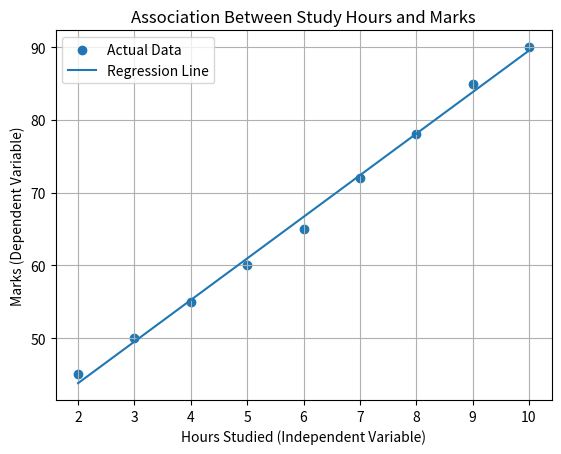

Python code for this plot:
# AIML Assignment 1
# Identify the Association Between Dependent and Independent Variables

import pandas as pd
import numpy as np
import matplotlib.pyplot as plt

# -----------------------------
# 1. Create Dataset
# -----------------------------
data = {
    "Hours_Studied": [2, 3, 4, 5, 6, 7, 8, 9, 10],
    "Marks": [45, 50, 55, 60, 65, 72, 78, 85, 90]
}

df = pd.DataFrame(data)

# -----------------------------
# 2. Define Variables
# -----------------------------
# Independent Variable (X)
X = df["Hours_Studied"].values

# Dependent Variable (Y)
Y = df["Marks"].values

# -----------------------------
# 3. Calculate Correlation
# -----------------------------
correlation = np.corrcoef(X, Y)[0, 1]

# -----------------------------
# 4. Linear Regression
# -----------------------------
slope, intercept = np.polyfit(X, Y, 1)

# Predicted values
predicted_Y = slope * X + intercept

# -----------------------------
# 5. Display Results
# -----------------------------
print("==========================================")
print("       AIML ASSIGNMENT 1")
print("==========================================")

print("\nIndependent Variable : Hours Studied")
print("Dependent Variable   : Marks")

print(f"\nCorrelation Coefficient : {correlation:.2f}")
print(f"Regression Slope        : {slope:.2f}")
print(f"Regression Intercept    : {intercept:.2f}")

print("\nDataset:")
print(df)

# -----------------------------
# 6. Interpret Association
# -----------------------------
if correlation > 0:
    print("\nAssociation: Positive")
elif correlation < 0:
    print("\nAssociation: Negative")
else:
    print("\nAssociation: No Linear Association")

# -----------------------------
# 7. Plot Graph
# -----------------------------
plt.scatter(X, Y, label="Actual Data")
plt.plot(X, predicted_Y, label="Regression Line")

plt.xlabel("Hours Studied (Independent Variable)")
plt.ylabel("Marks (Dependent Variable)")
plt.title("Association Between Study Hours and Marks")

plt.legend()
plt.grid(True)
plt.show()
